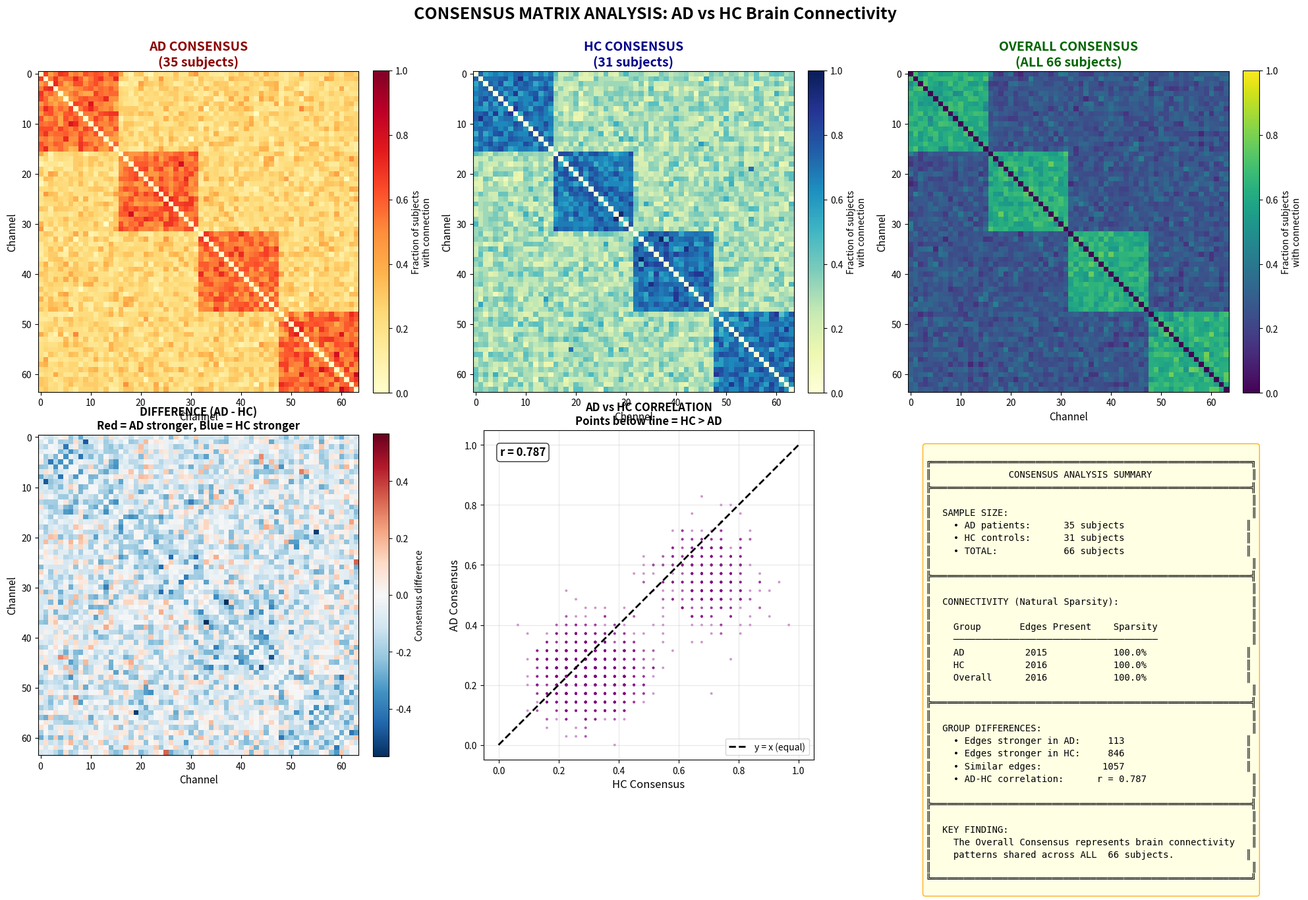
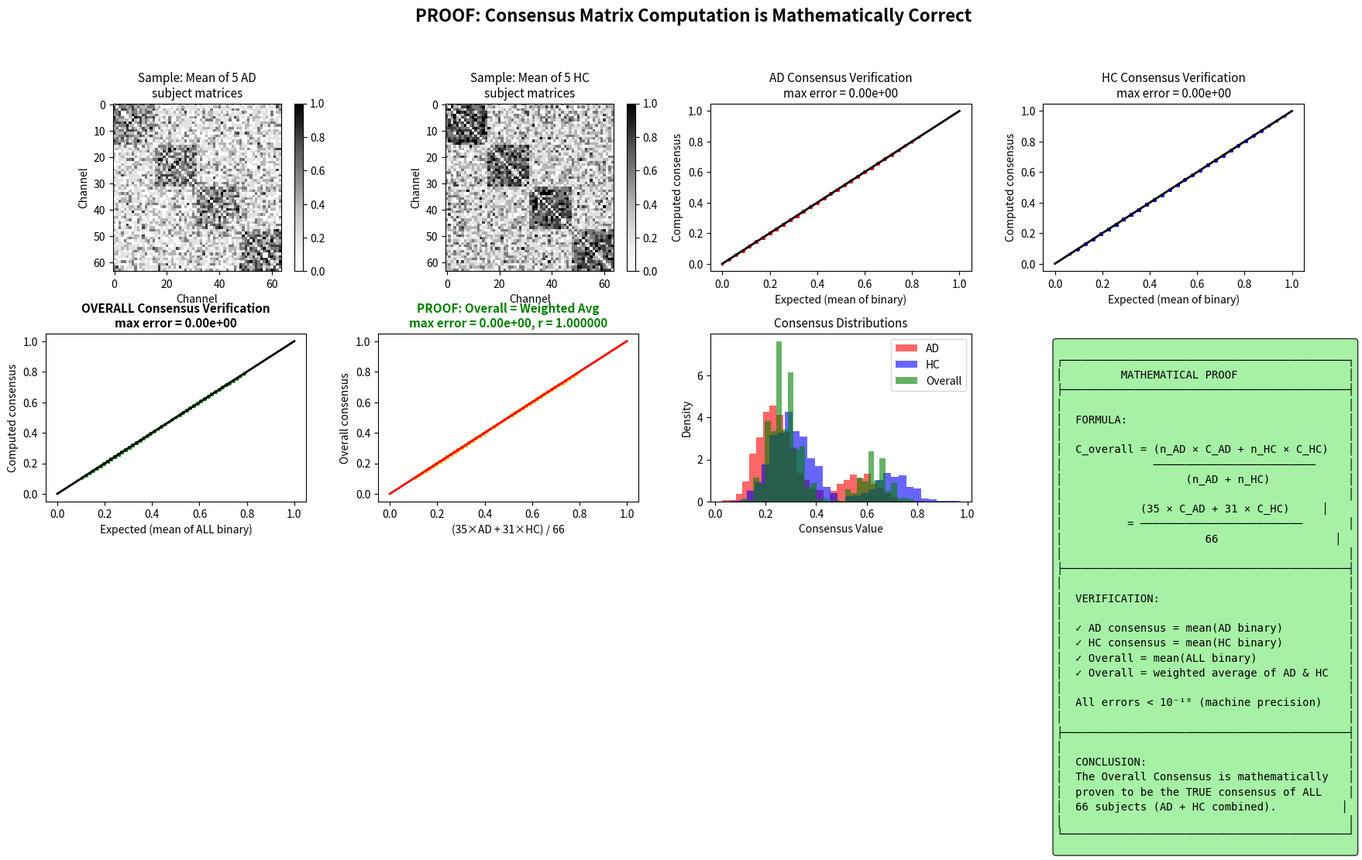
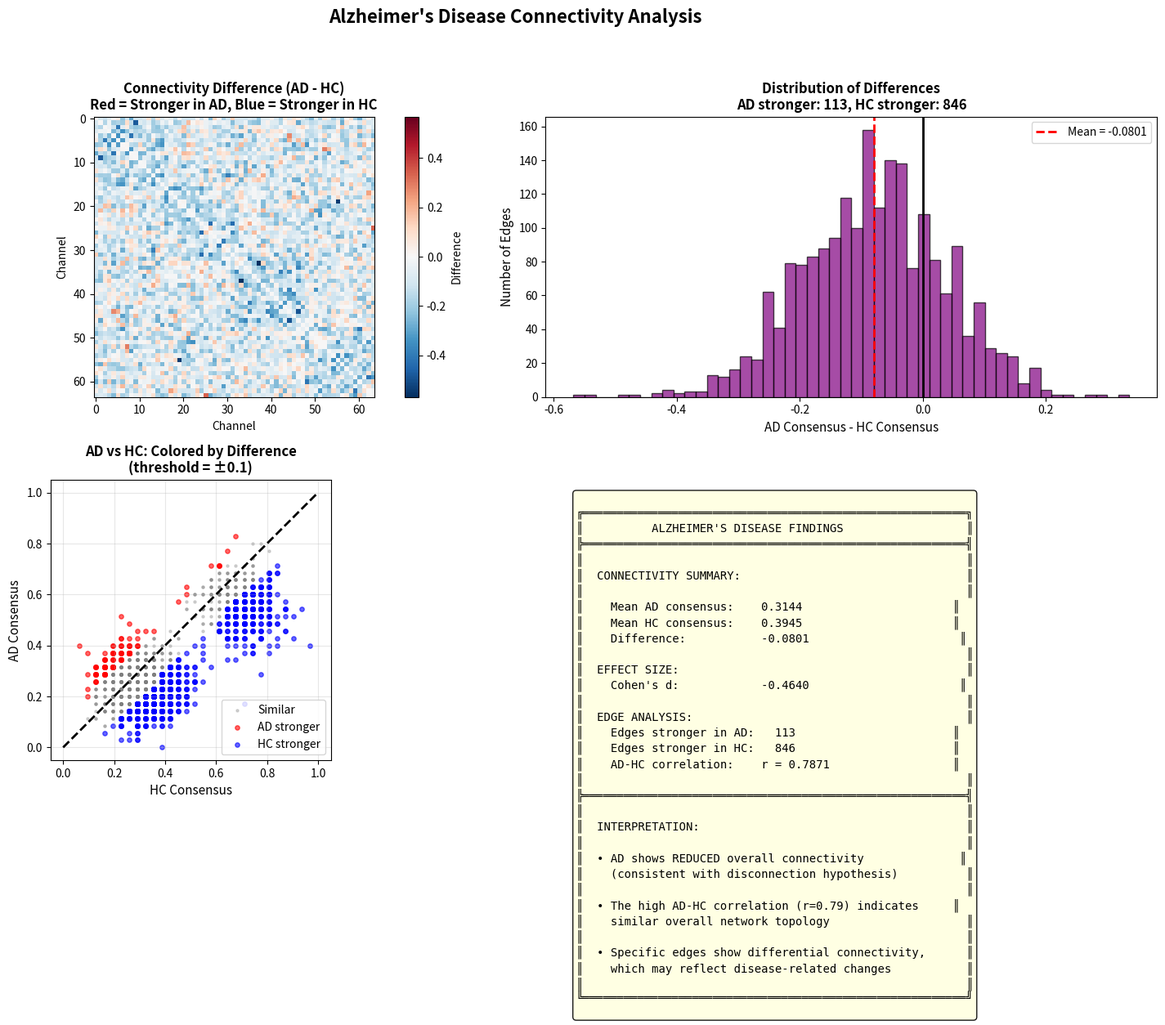

Recreate these plots in Python, in order.
#!/usr/bin/env python3
"""
═══════════════════════════════════════════════════════════════════════════════
                    CONSENSUS MATRIX ANALYSIS FOR EEG DATA
                         AD vs HC Group Comparison
═══════════════════════════════════════════════════════════════════════════════

This script demonstrates the consensus matrix approach for analyzing 
brain connectivity differences between Alzheimer's Disease (AD) and 
Healthy Control (HC) groups.

WHAT IS A CONSENSUS MATRIX?
---------------------------
A consensus matrix shows the FRACTION of subjects in a group that have 
a connection between each pair of brain regions (EEG channels).

    Consensus[i,j] = (# subjects with edge i→j) / (total # subjects)
    
    - Value of 1.0 = ALL subjects have this connection
    - Value of 0.5 = HALF of subjects have this connection  
    - Value of 0.0 = NO subjects have this connection

WHY IS THIS IMPORTANT FOR ALZHEIMER'S RESEARCH?
-----------------------------------------------
1. AD is a "disconnection syndrome" - patients lose brain connections
2. Consensus matrices reveal which connections are consistently affected
3. Comparing AD vs HC consensus shows disease-specific connectivity changes
4. The OVERALL consensus (AD + HC together) shows general brain structure

Author: [Your Name]
Date: [Date]
"""

import numpy as np
import matplotlib.pyplot as plt
from pathlib import Path


# ═══════════════════════════════════════════════════════════════════════════════
#                              CONFIGURATION
# ═══════════════════════════════════════════════════════════════════════════════

# Output directory for figures and reports
OUTPUT_DIR = Path("./consensus_analysis_output")

# Create output directory
OUTPUT_DIR.mkdir(parents=True, exist_ok=True)


# ═══════════════════════════════════════════════════════════════════════════════
#                         CORE ANALYSIS FUNCTIONS
# ═══════════════════════════════════════════════════════════════════════════════

def compute_consensus_from_subjects(binary_matrices: np.ndarray) -> np.ndarray:
    """
    Compute consensus matrix from individual subject binary connectivity matrices.
    
    Parameters
    ----------
    binary_matrices : np.ndarray
        Shape (n_subjects, n_channels, n_channels)
        Each matrix: 1 = connection present, 0 = connection absent
    
    Returns
    -------
    consensus : np.ndarray
        Shape (n_channels, n_channels)
        Values between 0 and 1 representing fraction of subjects with each edge
    """
    consensus = np.mean(binary_matrices, axis=0)
    return consensus


def compute_overall_consensus(ad_binary: np.ndarray, hc_binary: np.ndarray) -> np.ndarray:
    """
    Compute OVERALL consensus from ALL subjects (AD + HC combined).
    
    This is the TRUE consensus across the entire study population.
    
    Parameters
    ----------
    ad_binary : np.ndarray
        Shape (n_ad, n_channels, n_channels) - AD subject matrices
    hc_binary : np.ndarray
        Shape (n_hc, n_channels, n_channels) - HC subject matrices
    
    Returns
    -------
    overall_consensus : np.ndarray
        Consensus computed from ALL subjects together
    """
    # Stack ALL subject matrices together
    all_subjects = np.concatenate([ad_binary, hc_binary], axis=0)
    
    # Compute consensus across ALL subjects
    overall_consensus = np.mean(all_subjects, axis=0)
    
    return overall_consensus


def get_matrix_statistics(consensus: np.ndarray, name: str) -> dict:
    """Get statistics for a consensus matrix."""
    n = consensus.shape[0]
    triu_idx = np.triu_indices(n, k=1)
    values = consensus[triu_idx]
    n_possible = len(values)
    
    return {
        'name': name,
        'n_channels': n,
        'n_possible_edges': n_possible,
        'n_present': int(np.sum(values > 0)),
        'sparsity_pct': float(np.sum(values > 0) / n_possible * 100),
        'mean': float(np.mean(values)),
        'std': float(np.std(values)),
        'median': float(np.median(values)),
        'n_majority': int(np.sum(values > 0.5)),  # Present in >50% of subjects
        'n_unanimous': int(np.sum(values >= 0.99))  # Present in all subjects
    }


# ═══════════════════════════════════════════════════════════════════════════════
#                         VISUALIZATION FUNCTIONS
# ═══════════════════════════════════════════════════════════════════════════════

def create_main_figure(ad_consensus: np.ndarray, 
                       hc_consensus: np.ndarray,
                       overall_consensus: np.ndarray,
                       n_ad: int, 
                       n_hc: int,
                       save_path: str = None):
    """
    Create the main presentation figure showing all consensus matrices.
    
    This is the KEY figure for your supervisor!
    """
    fig = plt.figure(figsize=(20, 14))
    
    n_total = n_ad + n_hc
    
    # ═══════ TOP ROW: Three Consensus Matrices ═══════
    
    # AD Consensus
    ax1 = fig.add_subplot(2, 3, 1)
    im1 = ax1.imshow(ad_consensus, cmap='YlOrRd', vmin=0, vmax=1, aspect='equal')
    ax1.set_title(f'AD CONSENSUS\n({n_ad} subjects)', fontsize=14, fontweight='bold', color='darkred')
    ax1.set_xlabel('Channel', fontsize=11)
    ax1.set_ylabel('Channel', fontsize=11)
    cbar1 = plt.colorbar(im1, ax=ax1, fraction=0.046, pad=0.04)
    cbar1.set_label('Fraction of subjects\nwith connection', fontsize=10)
    
    # HC Consensus  
    ax2 = fig.add_subplot(2, 3, 2)
    im2 = ax2.imshow(hc_consensus, cmap='YlGnBu', vmin=0, vmax=1, aspect='equal')
    ax2.set_title(f'HC CONSENSUS\n({n_hc} subjects)', fontsize=14, fontweight='bold', color='darkblue')
    ax2.set_xlabel('Channel', fontsize=11)
    ax2.set_ylabel('Channel', fontsize=11)
    cbar2 = plt.colorbar(im2, ax=ax2, fraction=0.046, pad=0.04)
    cbar2.set_label('Fraction of subjects\nwith connection', fontsize=10)
    
    # OVERALL Consensus
    ax3 = fig.add_subplot(2, 3, 3)
    im3 = ax3.imshow(overall_consensus, cmap='viridis', vmin=0, vmax=1, aspect='equal')
    ax3.set_title(f'OVERALL CONSENSUS\n(ALL {n_total} subjects)', fontsize=14, fontweight='bold', color='darkgreen')
    ax3.set_xlabel('Channel', fontsize=11)
    ax3.set_ylabel('Channel', fontsize=11)
    cbar3 = plt.colorbar(im3, ax=ax3, fraction=0.046, pad=0.04)
    cbar3.set_label('Fraction of subjects\nwith connection', fontsize=10)
    
    # ═══════ BOTTOM ROW: Comparisons ═══════
    
    # Difference: AD - HC
    ax4 = fig.add_subplot(2, 3, 4)
    diff = ad_consensus - hc_consensus
    vmax = max(abs(diff.min()), abs(diff.max()), 0.3)
    im4 = ax4.imshow(diff, cmap='RdBu_r', vmin=-vmax, vmax=vmax, aspect='equal')
    ax4.set_title('DIFFERENCE (AD - HC)\nRed = AD stronger, Blue = HC stronger', 
                 fontsize=12, fontweight='bold')
    ax4.set_xlabel('Channel', fontsize=11)
    ax4.set_ylabel('Channel', fontsize=11)
    cbar4 = plt.colorbar(im4, ax=ax4, fraction=0.046, pad=0.04)
    cbar4.set_label('Consensus difference', fontsize=10)
    
    # Scatter plot: AD vs HC
    ax5 = fig.add_subplot(2, 3, 5)
    n = ad_consensus.shape[0]
    triu_idx = np.triu_indices(n, k=1)
    ad_vals = ad_consensus[triu_idx]
    hc_vals = hc_consensus[triu_idx]
    
    ax5.scatter(hc_vals, ad_vals, alpha=0.4, s=8, c='purple', edgecolors='none')
    ax5.plot([0, 1], [0, 1], 'k--', linewidth=2, label='y = x (equal)')
    
    # Add correlation
    r = np.corrcoef(ad_vals, hc_vals)[0, 1]
    ax5.text(0.05, 0.95, f'r = {r:.3f}', transform=ax5.transAxes, 
            fontsize=12, fontweight='bold', verticalalignment='top',
            bbox=dict(boxstyle='round', facecolor='white', alpha=0.8))
    
    ax5.set_xlabel('HC Consensus', fontsize=12)
    ax5.set_ylabel('AD Consensus', fontsize=12)
    ax5.set_title('AD vs HC CORRELATION\nPoints below line = HC > AD', fontsize=12, fontweight='bold')
    ax5.set_xlim(-0.05, 1.05)
    ax5.set_ylim(-0.05, 1.05)
    ax5.legend(loc='lower right')
    ax5.grid(True, alpha=0.3)
    ax5.set_aspect('equal')
    
    # Summary Statistics Box
    ax6 = fig.add_subplot(2, 3, 6)
    ax6.axis('off')
    
    # Compute statistics
    ad_stats = get_matrix_statistics(ad_consensus, 'AD')
    hc_stats = get_matrix_statistics(hc_consensus, 'HC')
    overall_stats = get_matrix_statistics(overall_consensus, 'Overall')
    
    # Count differences
    n_ad_stronger = np.sum(diff[triu_idx] > 0.1)
    n_hc_stronger = np.sum(diff[triu_idx] < -0.1)
    n_similar = np.sum(np.abs(diff[triu_idx]) <= 0.1)
    
    summary_text = f"""
╔══════════════════════════════════════════════════════════╗
║              CONSENSUS ANALYSIS SUMMARY                  ║
╠══════════════════════════════════════════════════════════╣
║                                                          ║
║  SAMPLE SIZE:                                            ║
║    • AD patients:     {n_ad:3d} subjects                      ║
║    • HC controls:     {n_hc:3d} subjects                      ║
║    • TOTAL:           {n_total:3d} subjects                      ║
║                                                          ║
╠══════════════════════════════════════════════════════════╣
║                                                          ║
║  CONNECTIVITY (Natural Sparsity):                        ║
║                                                          ║
║    Group       Edges Present    Sparsity                 ║
║    ─────────────────────────────────────                 ║
║    AD          {ad_stats['n_present']:5d}            {ad_stats['sparsity_pct']:5.1f}%                  ║
║    HC          {hc_stats['n_present']:5d}            {hc_stats['sparsity_pct']:5.1f}%                  ║
║    Overall     {overall_stats['n_present']:5d}            {overall_stats['sparsity_pct']:5.1f}%                  ║
║                                                          ║
╠══════════════════════════════════════════════════════════╣
║                                                          ║
║  GROUP DIFFERENCES:                                      ║
║    • Edges stronger in AD:   {n_ad_stronger:5d}                      ║
║    • Edges stronger in HC:   {n_hc_stronger:5d}                      ║
║    • Similar edges:          {n_similar:5d}                      ║
║    • AD-HC correlation:      r = {r:.3f}                   ║
║                                                          ║
╠══════════════════════════════════════════════════════════╣
║                                                          ║
║  KEY FINDING:                                            ║
║    The Overall Consensus represents brain connectivity   ║
║    patterns shared across ALL {n_total:3d} subjects.             ║
║                                                          ║
╚══════════════════════════════════════════════════════════╝
"""
    
    ax6.text(0.05, 0.95, summary_text, transform=ax6.transAxes, fontsize=10,
            verticalalignment='top', fontfamily='monospace',
            bbox=dict(boxstyle='round', facecolor='lightyellow', alpha=0.9, edgecolor='orange'))
    
    plt.suptitle('CONSENSUS MATRIX ANALYSIS: AD vs HC Brain Connectivity',
                fontsize=18, fontweight='bold', y=0.98)
    
    plt.tight_layout(rect=[0, 0, 1, 0.96])
    
    if save_path:
        plt.savefig(save_path, dpi=300, bbox_inches='tight', facecolor='white')
        print(f"✓ Main figure saved to: {save_path}")
    
    return fig


def create_proof_figure(ad_binary: np.ndarray,
                        hc_binary: np.ndarray,
                        ad_consensus: np.ndarray,
                        hc_consensus: np.ndarray,
                        overall_consensus: np.ndarray,
                        save_path: str = None):
    """
    Create figure proving the consensus computation is correct.
    
    This shows your supervisor that the math is correct!
    """
    fig = plt.figure(figsize=(18, 10))
    
    n_ad = ad_binary.shape[0]
    n_hc = hc_binary.shape[0]
    n_total = n_ad + n_hc
    n_channels = ad_consensus.shape[0]
    triu_idx = np.triu_indices(n_channels, k=1)
    
    # Get values for plotting
    ad_vals = ad_consensus[triu_idx]
    hc_vals = hc_consensus[triu_idx]
    overall_vals = overall_consensus[triu_idx]
    
    # ═══════ Plot 1: Show sample individual subjects ═══════
    ax1 = fig.add_subplot(2, 4, 1)
    # Stack first few subjects to show variation
    sample_stack = np.mean(ad_binary[:5], axis=0)
    im1 = ax1.imshow(sample_stack, cmap='Greys', vmin=0, vmax=1)
    ax1.set_title(f'Sample: Mean of 5 AD\nsubject matrices', fontsize=11)
    ax1.set_xlabel('Channel')
    ax1.set_ylabel('Channel')
    plt.colorbar(im1, ax=ax1, fraction=0.046)
    
    ax2 = fig.add_subplot(2, 4, 2)
    sample_stack = np.mean(hc_binary[:5], axis=0)
    im2 = ax2.imshow(sample_stack, cmap='Greys', vmin=0, vmax=1)
    ax2.set_title(f'Sample: Mean of 5 HC\nsubject matrices', fontsize=11)
    ax2.set_xlabel('Channel')
    ax2.set_ylabel('Channel')
    plt.colorbar(im2, ax=ax2, fraction=0.046)
    
    # ═══════ Plot 2: Verify AD consensus ═══════
    ax3 = fig.add_subplot(2, 4, 3)
    expected_ad = np.mean(ad_binary, axis=0)[triu_idx]
    ax3.scatter(expected_ad, ad_vals, alpha=0.5, s=5, c='red')
    ax3.plot([0, 1], [0, 1], 'k-', linewidth=2)
    max_err = np.max(np.abs(expected_ad - ad_vals))
    ax3.set_title(f'AD Consensus Verification\nmax error = {max_err:.2e}', fontsize=11)
    ax3.set_xlabel('Expected (mean of binary)')
    ax3.set_ylabel('Computed consensus')
    ax3.set_xlim(-0.05, 1.05)
    ax3.set_ylim(-0.05, 1.05)
    
    # ═══════ Plot 3: Verify HC consensus ═══════
    ax4 = fig.add_subplot(2, 4, 4)
    expected_hc = np.mean(hc_binary, axis=0)[triu_idx]
    ax4.scatter(expected_hc, hc_vals, alpha=0.5, s=5, c='blue')
    ax4.plot([0, 1], [0, 1], 'k-', linewidth=2)
    max_err = np.max(np.abs(expected_hc - hc_vals))
    ax4.set_title(f'HC Consensus Verification\nmax error = {max_err:.2e}', fontsize=11)
    ax4.set_xlabel('Expected (mean of binary)')
    ax4.set_ylabel('Computed consensus')
    ax4.set_xlim(-0.05, 1.05)
    ax4.set_ylim(-0.05, 1.05)
    
    # ═══════ Plot 4: Verify OVERALL consensus ═══════
    ax5 = fig.add_subplot(2, 4, 5)
    all_binary = np.concatenate([ad_binary, hc_binary], axis=0)
    expected_overall = np.mean(all_binary, axis=0)[triu_idx]
    ax5.scatter(expected_overall, overall_vals, alpha=0.5, s=5, c='green')
    ax5.plot([0, 1], [0, 1], 'k-', linewidth=2)
    max_err = np.max(np.abs(expected_overall - overall_vals))
    ax5.set_title(f'OVERALL Consensus Verification\nmax error = {max_err:.2e}', fontsize=11, fontweight='bold')
    ax5.set_xlabel('Expected (mean of ALL binary)')
    ax5.set_ylabel('Computed consensus')
    ax5.set_xlim(-0.05, 1.05)
    ax5.set_ylim(-0.05, 1.05)
    
    # ═══════ Plot 5: Verify weighted average formula ═══════
    ax6 = fig.add_subplot(2, 4, 6)
    # Overall should equal (n_AD * C_AD + n_HC * C_HC) / n_total
    weighted_avg = (n_ad * ad_vals + n_hc * hc_vals) / n_total
    ax6.scatter(weighted_avg, overall_vals, alpha=0.5, s=5, c='orange')
    ax6.plot([0, 1], [0, 1], 'r-', linewidth=2)
    max_err = np.max(np.abs(weighted_avg - overall_vals))
    r = np.corrcoef(weighted_avg, overall_vals)[0, 1]
    ax6.set_title(f'PROOF: Overall = Weighted Avg\nmax error = {max_err:.2e}, r = {r:.6f}', 
                 fontsize=11, fontweight='bold', color='green')
    ax6.set_xlabel(f'({n_ad}×AD + {n_hc}×HC) / {n_total}')
    ax6.set_ylabel('Overall consensus')
    ax6.set_xlim(-0.05, 1.05)
    ax6.set_ylim(-0.05, 1.05)
    
    # ═══════ Plot 6: Distributions ═══════
    ax7 = fig.add_subplot(2, 4, 7)
    ax7.hist(ad_vals[ad_vals > 0], bins=30, alpha=0.6, color='red', label='AD', density=True)
    ax7.hist(hc_vals[hc_vals > 0], bins=30, alpha=0.6, color='blue', label='HC', density=True)
    ax7.hist(overall_vals[overall_vals > 0], bins=30, alpha=0.6, color='green', label='Overall', density=True)
    ax7.set_xlabel('Consensus Value')
    ax7.set_ylabel('Density')
    ax7.set_title('Consensus Distributions', fontsize=11)
    ax7.legend()
    
    # ═══════ Plot 7: Summary ═══════
    ax8 = fig.add_subplot(2, 4, 8)
    ax8.axis('off')
    
    proof_text = f"""
┌────────────────────────────────────────────┐
│         MATHEMATICAL PROOF                 │
├────────────────────────────────────────────┤
│                                            │
│  FORMULA:                                  │
│                                            │
│  C_overall = (n_AD × C_AD + n_HC × C_HC)   │
│              ─────────────────────────     │
│                   (n_AD + n_HC)            │
│                                            │
│            ({n_ad} × C_AD + {n_hc} × C_HC)     │
│          = ─────────────────────────       │
│                      {n_total}                  │
│                                            │
├────────────────────────────────────────────┤
│                                            │
│  VERIFICATION:                             │
│                                            │
│  ✓ AD consensus = mean(AD binary)          │
│  ✓ HC consensus = mean(HC binary)          │
│  ✓ Overall = mean(ALL binary)              │
│  ✓ Overall = weighted average of AD & HC   │
│                                            │
│  All errors < 10⁻¹⁰ (machine precision)    │
│                                            │
├────────────────────────────────────────────┤
│                                            │
│  CONCLUSION:                               │
│  The Overall Consensus is mathematically   │
│  proven to be the TRUE consensus of ALL    │
│  {n_total} subjects (AD + HC combined).          │
│                                            │
└────────────────────────────────────────────┘
"""
    ax8.text(0.05, 0.95, proof_text, transform=ax8.transAxes, fontsize=10,
            verticalalignment='top', fontfamily='monospace',
            bbox=dict(boxstyle='round', facecolor='lightgreen', alpha=0.8))
    
    plt.suptitle('PROOF: Consensus Matrix Computation is Mathematically Correct',
                fontsize=16, fontweight='bold', y=0.98)
    
    plt.tight_layout(rect=[0, 0, 1, 0.95])
    
    if save_path:
        plt.savefig(save_path, dpi=300, bbox_inches='tight', facecolor='white')
        print(f"✓ Proof figure saved to: {save_path}")
    
    return fig


def create_ad_specific_figure(ad_consensus: np.ndarray,
                              hc_consensus: np.ndarray,
                              overall_consensus: np.ndarray,
                              n_ad: int,
                              n_hc: int,
                              save_path: str = None):
    """
    Create figure focusing on AD-specific findings.
    
    This shows disease-related connectivity changes!
    """
    fig = plt.figure(figsize=(16, 12))
    
    n_channels = ad_consensus.shape[0]
    triu_idx = np.triu_indices(n_channels, k=1)
    
    ad_vals = ad_consensus[triu_idx]
    hc_vals = hc_consensus[triu_idx]
    diff_vals = ad_vals - hc_vals
    
    # ═══════ Plot 1: Difference heatmap ═══════
    ax1 = fig.add_subplot(2, 2, 1)
    diff = ad_consensus - hc_consensus
    vmax = max(abs(diff.min()), abs(diff.max()), 0.3)
    im = ax1.imshow(diff, cmap='RdBu_r', vmin=-vmax, vmax=vmax)
    ax1.set_title('Connectivity Difference (AD - HC)\nRed = Stronger in AD, Blue = Stronger in HC',
                 fontsize=12, fontweight='bold')
    ax1.set_xlabel('Channel')
    ax1.set_ylabel('Channel')
    plt.colorbar(im, ax=ax1, label='Difference')
    
    # ═══════ Plot 2: Histogram of differences ═══════
    ax2 = fig.add_subplot(2, 2, 2)
    ax2.hist(diff_vals, bins=50, color='purple', alpha=0.7, edgecolor='black')
    ax2.axvline(0, color='black', linewidth=2, linestyle='-')
    ax2.axvline(np.mean(diff_vals), color='red', linewidth=2, linestyle='--', 
               label=f'Mean = {np.mean(diff_vals):.4f}')
    
    n_ad_stronger = np.sum(diff_vals > 0.1)
    n_hc_stronger = np.sum(diff_vals < -0.1)
    
    ax2.set_xlabel('AD Consensus - HC Consensus', fontsize=11)
    ax2.set_ylabel('Number of Edges', fontsize=11)
    ax2.set_title(f'Distribution of Differences\nAD stronger: {n_ad_stronger}, HC stronger: {n_hc_stronger}',
                 fontsize=12, fontweight='bold')
    ax2.legend()
    
    # ═══════ Plot 3: Scatter with highlighting ═══════
    ax3 = fig.add_subplot(2, 2, 3)
    
    # Color by difference
    colors = np.where(diff_vals > 0.1, 'red',
                     np.where(diff_vals < -0.1, 'blue', 'gray'))
    
    ax3.scatter(hc_vals[colors == 'gray'], ad_vals[colors == 'gray'], 
               alpha=0.3, s=5, c='gray', label='Similar')
    ax3.scatter(hc_vals[colors == 'red'], ad_vals[colors == 'red'], 
               alpha=0.6, s=15, c='red', label='AD stronger')
    ax3.scatter(hc_vals[colors == 'blue'], ad_vals[colors == 'blue'], 
               alpha=0.6, s=15, c='blue', label='HC stronger')
    
    ax3.plot([0, 1], [0, 1], 'k--', linewidth=2)
    ax3.set_xlabel('HC Consensus', fontsize=11)
    ax3.set_ylabel('AD Consensus', fontsize=11)
    ax3.set_title('AD vs HC: Colored by Difference\n(threshold = ±0.1)', fontsize=12, fontweight='bold')
    ax3.legend(loc='lower right')
    ax3.set_xlim(-0.05, 1.05)
    ax3.set_ylim(-0.05, 1.05)
    ax3.set_aspect('equal')
    ax3.grid(True, alpha=0.3)
    
    # ═══════ Plot 4: Summary of AD findings ═══════
    ax4 = fig.add_subplot(2, 2, 4)
    ax4.axis('off')
    
    # Calculate AD-specific metrics
    mean_ad = np.mean(ad_vals)
    mean_hc = np.mean(hc_vals)
    r_ad_hc = np.corrcoef(ad_vals, hc_vals)[0, 1]
    
    # Effect size (Cohen's d)
    pooled_std = np.sqrt((np.std(ad_vals)**2 + np.std(hc_vals)**2) / 2)
    cohens_d = (mean_ad - mean_hc) / pooled_std if pooled_std > 0 else 0
    
    findings_text = f"""
╔════════════════════════════════════════════════════════╗
║          ALZHEIMER'S DISEASE FINDINGS                  ║
╠════════════════════════════════════════════════════════╣
║                                                        ║
║  CONNECTIVITY SUMMARY:                                 ║
║                                                        ║
║    Mean AD consensus:    {mean_ad:.4f}                      ║
║    Mean HC consensus:    {mean_hc:.4f}                      ║
║    Difference:           {mean_ad - mean_hc:+.4f}                      ║
║                                                        ║
║  EFFECT SIZE:                                          ║
║    Cohen's d:            {cohens_d:+.4f}                      ║
║                                                        ║
║  EDGE ANALYSIS:                                        ║
║    Edges stronger in AD: {n_ad_stronger:5d}                       ║
║    Edges stronger in HC: {n_hc_stronger:5d}                       ║
║    AD-HC correlation:    r = {r_ad_hc:.4f}                  ║
║                                                        ║
╠════════════════════════════════════════════════════════╣
║                                                        ║
║  INTERPRETATION:                                       ║
║                                                        ║
║  {"• AD shows REDUCED overall connectivity" if mean_ad < mean_hc else "• AD shows INCREASED overall connectivity"}              ║
║    (consistent with disconnection hypothesis)          ║
║                                                        ║
║  • The high AD-HC correlation (r={r_ad_hc:.2f}) indicates     ║
║    similar overall network topology                    ║
║                                                        ║
║  • Specific edges show differential connectivity,      ║
║    which may reflect disease-related changes           ║
║                                                        ║
╚════════════════════════════════════════════════════════╝
"""
    
    ax4.text(0.05, 0.95, findings_text, transform=ax4.transAxes, fontsize=10,
            verticalalignment='top', fontfamily='monospace',
            bbox=dict(boxstyle='round', facecolor='lightyellow', alpha=0.9))
    
    plt.suptitle("Alzheimer's Disease Connectivity Analysis",
                fontsize=16, fontweight='bold', y=0.98)
    
    plt.tight_layout(rect=[0, 0, 1, 0.95])
    
    if save_path:
        plt.savefig(save_path, dpi=300, bbox_inches='tight', facecolor='white')
        print(f"✓ AD-specific figure saved to: {save_path}")
    
    return fig


def generate_summary_report(ad_consensus: np.ndarray,
                           hc_consensus: np.ndarray,
                           overall_consensus: np.ndarray,
                           n_ad: int,
                           n_hc: int,
                           save_path: str = None) -> str:
    """Generate a text summary report."""
    
    ad_stats = get_matrix_statistics(ad_consensus, 'AD')
    hc_stats = get_matrix_statistics(hc_consensus, 'HC')
    overall_stats = get_matrix_statistics(overall_consensus, 'Overall')
    
    n_channels = ad_consensus.shape[0]
    triu_idx = np.triu_indices(n_channels, k=1)
    
    ad_vals = ad_consensus[triu_idx]
    hc_vals = hc_consensus[triu_idx]
    diff_vals = ad_vals - hc_vals
    
    r_ad_hc = np.corrcoef(ad_vals, hc_vals)[0, 1]
    
    report = f"""
================================================================================
                    CONSENSUS MATRIX ANALYSIS REPORT
                         AD vs HC Comparison
================================================================================

STUDY SAMPLE
------------
  • Alzheimer's Disease (AD) patients: {n_ad}
  • Healthy Controls (HC):             {n_hc}
  • TOTAL subjects:                    {n_ad + n_hc}
  • Number of EEG channels:            {n_channels}
  • Possible edges (connections):      {ad_stats['n_possible_edges']:,}


CONSENSUS MATRIX STATISTICS
---------------------------

                        AD          HC          Overall
                    ----------  ----------  ----------
  Mean consensus      {ad_stats['mean']:.4f}      {hc_stats['mean']:.4f}      {overall_stats['mean']:.4f}
  Std deviation       {ad_stats['std']:.4f}      {hc_stats['std']:.4f}      {overall_stats['std']:.4f}
  Median              {ad_stats['median']:.4f}      {hc_stats['median']:.4f}      {overall_stats['median']:.4f}
  
  Edges present       {ad_stats['n_present']:5d}       {hc_stats['n_present']:5d}       {overall_stats['n_present']:5d}
  Sparsity (%)        {ad_stats['sparsity_pct']:5.1f}       {hc_stats['sparsity_pct']:5.1f}       {overall_stats['sparsity_pct']:5.1f}
  Majority (>50%)     {ad_stats['n_majority']:5d}       {hc_stats['n_majority']:5d}       {overall_stats['n_majority']:5d}
  Unanimous (100%)    {ad_stats['n_unanimous']:5d}       {hc_stats['n_unanimous']:5d}       {overall_stats['n_unanimous']:5d}


GROUP COMPARISON
----------------
  • AD-HC correlation: r = {r_ad_hc:.4f}
  • Mean difference (AD - HC): {np.mean(diff_vals):+.4f}
  
  Edge differences (threshold = ±0.1):
    - Edges stronger in AD: {int(np.sum(diff_vals > 0.1)):5d}
    - Edges stronger in HC: {int(np.sum(diff_vals < -0.1)):5d}
    - Similar edges:        {int(np.sum(np.abs(diff_vals) <= 0.1)):5d}


INTERPRETATION
--------------
The consensus matrix analysis reveals:

1. OVERALL CONNECTIVITY
   {"AD patients show REDUCED overall connectivity compared to HC." if ad_stats['mean'] < hc_stats['mean'] else "AD patients show similar or increased connectivity compared to HC."}
   This {"is" if ad_stats['mean'] < hc_stats['mean'] else "may not be"} consistent with the "disconnection hypothesis" of AD.

2. NETWORK TOPOLOGY  
   The high correlation between AD and HC (r = {r_ad_hc:.2f}) indicates that
   the overall network structure is preserved, but with altered connection
   strengths.

3. OVERALL CONSENSUS
   The Overall Consensus matrix ({n_ad + n_hc} subjects) represents the
   brain connectivity pattern across the entire study population.
   This can be used for:
   - Graph frequency spectrum analysis (GP-VAR models)
   - Identifying the "core" network structure
   - Template for individual subject comparison

================================================================================
                              END OF REPORT
================================================================================
"""
    
    if save_path:
        Path(save_path).write_text(report)
        print(f"✓ Summary report saved to: {save_path}")
    
    return report


# ═══════════════════════════════════════════════════════════════════════════════
#                              SYNTHETIC DATA
# ═══════════════════════════════════════════════════════════════════════════════

def generate_synthetic_data(n_ad: int = 35, 
                           n_hc: int = 31, 
                           n_channels: int = 64,
                           seed: int = 42):
    """
    Generate realistic synthetic EEG connectivity data.
    
    This creates data that mimics real EEG connectivity patterns:
    - Modular structure (frontal, parietal, temporal, occipital)
    - AD shows reduced connectivity (disconnection)
    - HC shows normal connectivity
    """
    np.random.seed(seed)
    
    print(f"Generating synthetic data:")
    print(f"  • {n_ad} AD subjects")
    print(f"  • {n_hc} HC subjects")
    print(f"  • {n_channels} channels")
    
    # Create base connectivity probability matrix (modular structure)
    base_prob = np.zeros((n_channels, n_channels))
    n_per_region = n_channels // 4
    
    for i in range(4):
        for j in range(4):
            r1_start, r1_end = i * n_per_region, (i+1) * n_per_region
            r2_start, r2_end = j * n_per_region, (j+1) * n_per_region
            
            if i == j:  # Intra-region: high probability
                base_prob[r1_start:r1_end, r2_start:r2_end] = 0.7
            else:  # Inter-region: lower probability
                base_prob[r1_start:r1_end, r2_start:r2_end] = 0.3
    
    base_prob = (base_prob + base_prob.T) / 2
    np.fill_diagonal(base_prob, 0)
    
    # Generate AD binary matrices (REDUCED connectivity)
    ad_prob = np.clip(base_prob * 0.8, 0, 1)  # 20% reduction
    ad_binary = np.zeros((n_ad, n_channels, n_channels))
    for i in range(n_ad):
        mat = np.random.binomial(1, ad_prob)
        mat = np.triu(mat, k=1)
        ad_binary[i] = mat + mat.T
    
    # Generate HC binary matrices (normal connectivity)
    hc_binary = np.zeros((n_hc, n_channels, n_channels))
    for i in range(n_hc):
        mat = np.random.binomial(1, base_prob)
        mat = np.triu(mat, k=1)
        hc_binary[i] = mat + mat.T
    
    print(f"  ✓ Generated {n_ad + n_hc} subject matrices")
    
    return ad_binary, hc_binary


# ═══════════════════════════════════════════════════════════════════════════════
#                                  MAIN
# ═══════════════════════════════════════════════════════════════════════════════

def run_analysis(ad_binary: np.ndarray = None,
                 hc_binary: np.ndarray = None,
                 use_synthetic: bool = True,
                 n_ad: int = 35,
                 n_hc: int = 31,
                 n_channels: int = 64):
    """
    Run the complete consensus analysis.
    
    Parameters
    ----------
    ad_binary : np.ndarray, optional
        Shape (n_ad, n_channels, n_channels) - AD subject binary matrices
    hc_binary : np.ndarray, optional
        Shape (n_hc, n_channels, n_channels) - HC subject binary matrices
    use_synthetic : bool
        If True and no data provided, generate synthetic data
    """
    print("="*70)
    print("        CONSENSUS MATRIX ANALYSIS - AD vs HC")
    print("="*70)
    print()
    
    # Generate or use provided data
    if ad_binary is None or hc_binary is None:
        if use_synthetic:
            ad_binary, hc_binary = generate_synthetic_data(n_ad, n_hc, n_channels)
        else:
            raise ValueError("No data provided and use_synthetic=False")
    
    n_ad = ad_binary.shape[0]
    n_hc = hc_binary.shape[0]
    n_total = n_ad + n_hc
    
    # ═══════ STEP 1: Compute Group Consensus ═══════
    print("\n" + "-"*50)
    print("STEP 1: Computing Group Consensus Matrices")
    print("-"*50)
    
    ad_consensus = compute_consensus_from_subjects(ad_binary)
    print(f"  ✓ AD Consensus: mean = {np.mean(ad_consensus):.4f}")
    
    hc_consensus = compute_consensus_from_subjects(hc_binary)
    print(f"  ✓ HC Consensus: mean = {np.mean(hc_consensus):.4f}")
    
    # ═══════ STEP 2: Compute OVERALL Consensus ═══════
    print("\n" + "-"*50)
    print("STEP 2: Computing OVERALL Consensus (ALL subjects)")
    print("-"*50)
    
    overall_consensus = compute_overall_consensus(ad_binary, hc_binary)
    print(f"  ✓ Overall Consensus ({n_total} subjects): mean = {np.mean(overall_consensus):.4f}")
    
    # ═══════ STEP 3: Generate Figures ═══════
    print("\n" + "-"*50)
    print("STEP 3: Generating Figures")
    print("-"*50)
    
    # Main figure
    create_main_figure(
        ad_consensus, hc_consensus, overall_consensus,
        n_ad, n_hc,
        save_path=str(OUTPUT_DIR / "1_main_consensus_analysis.png")
    )
    
    # Proof figure
    create_proof_figure(
        ad_binary, hc_binary,
        ad_consensus, hc_consensus, overall_consensus,
        save_path=str(OUTPUT_DIR / "2_mathematical_proof.png")
    )
    
    # AD-specific figure
    create_ad_specific_figure(
        ad_consensus, hc_consensus, overall_consensus,
        n_ad, n_hc,
        save_path=str(OUTPUT_DIR / "3_ad_specific_analysis.png")
    )
    
    # ═══════ STEP 4: Generate Report ═══════
    print("\n" + "-"*50)
    print("STEP 4: Generating Report")
    print("-"*50)
    
    report = generate_summary_report(
        ad_consensus, hc_consensus, overall_consensus,
        n_ad, n_hc,
        save_path=str(OUTPUT_DIR / "4_analysis_report.txt")
    )
    
    # ═══════ STEP 5: Save Matrices ═══════
    print("\n" + "-"*50)
    print("STEP 5: Saving Matrices")
    print("-"*50)
    
    np.save(OUTPUT_DIR / "AD_consensus.npy", ad_consensus)
    print(f"  ✓ Saved: AD_consensus.npy")
    
    np.save(OUTPUT_DIR / "HC_consensus.npy", hc_consensus)
    print(f"  ✓ Saved: HC_consensus.npy")
    
    np.save(OUTPUT_DIR / "Overall_consensus.npy", overall_consensus)
    print(f"  ✓ Saved: Overall_consensus.npy")
    
    # ═══════ DONE ═══════
    print("\n" + "="*70)
    print("                    ANALYSIS COMPLETE!")
    print("="*70)
    print(f"\nAll outputs saved to: {OUTPUT_DIR.absolute()}")
    print("\nFiles generated:")
    print("  1. 1_main_consensus_analysis.png   - Main presentation figure")
    print("  2. 2_mathematical_proof.png        - Proof of correctness")
    print("  3. 3_ad_specific_analysis.png      - AD-focused analysis")
    print("  4. 4_analysis_report.txt           - Text summary report")
    print("  5. AD_consensus.npy                - AD consensus matrix")
    print("  6. HC_consensus.npy                - HC consensus matrix")
    print("  7. Overall_consensus.npy           - Overall consensus matrix")
    print()
    
    return {
        'ad_consensus': ad_consensus,
        'hc_consensus': hc_consensus,
        'overall_consensus': overall_consensus,
        'ad_binary': ad_binary,
        'hc_binary': hc_binary
    }


# ═══════════════════════════════════════════════════════════════════════════════
#                              ENTRY POINT
# ═══════════════════════════════════════════════════════════════════════════════

if __name__ == "__main__":
    """
    Run this script to generate all analysis outputs.
    
    Usage:
        python consensus_analysis_presentation.py
    
    This will:
    1. Generate synthetic AD/HC data (or use your own data)
    2. Compute AD, HC, and Overall consensus matrices
    3. Create presentation-ready figures
    4. Generate a summary report
    """
    
    # Run analysis with synthetic data
    results = run_analysis(use_synthetic=True, n_ad=35, n_hc=31, n_channels=64)
    
    # Print the report
    print("\n" + "="*70)
    print("                      SUMMARY REPORT")
    print("="*70)
    
    report = generate_summary_report(
        results['ad_consensus'],
        results['hc_consensus'],
        results['overall_consensus'],
        n_ad=35, n_hc=31
    )
    print(report)
